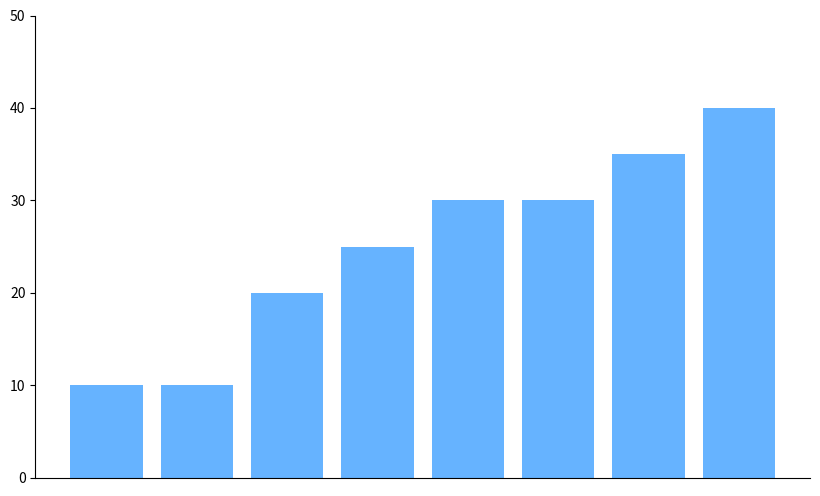

This chart was generated by the following Python code:
import matplotlib.pyplot as plt
import numpy as np

# Data setup
percentage_data = np.array([30, 40, 20, 10, 25, 35, 30, 10])

# Sort data
sorted_indices = np.argsort(percentage_data)  # for ascending sort
# sorted_indices = np.argsort(percentage_data)[::-1]  # for descending sort
sorted_data = percentage_data[sorted_indices]

# Define bar positions
xpos = np.arange(len(sorted_data))

# Plot bars
plt.figure(figsize=(10, 6))
plt.bar(xpos, sorted_data, color='#66B3FF')

# Customize the axes
plt.ylim(0, 50)

# Remove grids and borders
plt.gca().xaxis.set_visible(False)
plt.gca().spines['top'].set_visible(False)
plt.gca().spines['right'].set_visible(False)

# Display the plot
plt.show()
